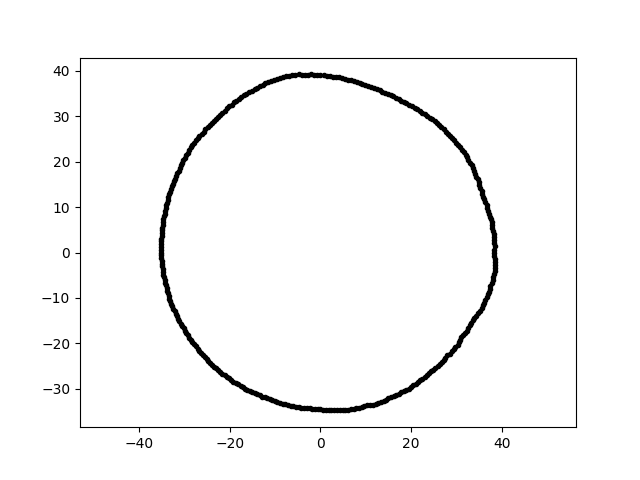

Data behind this chart, as committed beside it:
-6.343295707822947756e-15, -3.453129349751780097e+01, 8.000000000000000000e+00
2.395887227046019694e-15, 3.912780776815208839e+01, 8.000000000000000000e+00
-3.178364669952465960e+01, -1.349135759125173273e+01, 8.000000000000000000e+00
3.196547585979313766e+01, 2.156098571235146366e+01, 8.000000000000000000e+00
7.917468185834151129e+00, -3.429432243235297761e+01, 8.000000000000000000e+00
1.208550448813969114e+00, -3.460835675741784456e+01, 8.000000000000000000e+00
4.716088368989360902e+00, 3.840945746199102473e+01, 8.000000000000000000e+00
-2.704643066893626013e+01, 2.522120462495939108e+01, 8.000000000000000000e+00
-1.608676603139557315e+01, -3.025480661708004249e+01, 8.000000000000000000e+00
2.147986182331235128e+01, -2.850473940174861909e+01, 8.000000000000000000e+00
-2.426518518171087280e+01, -2.426518518171086569e+01, 8.000000000000000000e+00
2.236788746135719919e+01, 3.078675590094590220e+01, 8.000000000000000000e+00
-3.596167574937777722e+00, -3.421524894641586201e+01, 8.000000000000000000e+00
-2.632035571598322221e+01, -2.208540077373633181e+01, 8.000000000000000000e+00
-2.059565044333687922e+01, -2.733135126873430565e+01, 8.000000000000000000e+00
-3.378409203898419833e+01, -8.423320195950122269e+00, 8.000000000000000000e+00
1.497910028556801265e+01, -3.212278422540728684e+01, 8.000000000000000000e+00
1.667919373455411858e+01, -3.136900107721468700e+01, 8.000000000000000000e+00
-7.550768512622979323e+00, 3.884533647527671718e+01, 8.000000000000000000e+00
3.225158927713694368e+01, 2.094442696926014236e+01, 8.000000000000000000e+00
-3.498441456345403822e+01, 3.677010138909240222e+00, 8.000000000000000000e+00
3.606523407698222172e+01, -1.102624859132189350e+01, 8.000000000000000000e+00
2.847208720149460959e+01, -2.224483248717359984e+01, 8.000000000000000000e+00
3.146073105020944638e+01, -1.816386154074086434e+01, 8.000000000000000000e+00
4.267901606328437403e+00, -3.475926920244798168e+01, 8.000000000000000000e+00
2.934044945077032907e+01, -2.131708431677618876e+01, 8.000000000000000000e+00
4.881838255848348851e+00, -3.473608411524026707e+01, 8.000000000000000000e+00
-3.272643050918791374e+01, 1.457074563044691295e+01, 8.000000000000000000e+00
-3.333408233937711174e+01, 1.279575535099608885e+01, 8.000000000000000000e+00
2.459773207328398925e+01, 2.931443556800601868e+01, 8.000000000000000000e+00
-2.573272552644850464e+01, 2.664701733908981396e+01, 8.000000000000000000e+00
1.089503767935337564e+01, -3.353147810264998441e+01, 8.000000000000000000e+00
3.251158553213483060e+01, 2.031549338100975532e+01, 8.000000000000000000e+00
-7.715522303335141885e+00, -3.341959871439744489e+01, 8.000000000000000000e+00
3.662978842013927760e+01, -9.814922226099206171e+00, 8.000000000000000000e+00
3.040714500063638859e+00, -3.475552577349231598e+01, 8.000000000000000000e+00
1.777735963217043391e+01, -3.079129010734315131e+01, 8.000000000000000000e+00
-3.351089892787821611e+01, 1.219696973325087086e+01, 8.000000000000000000e+00
7.977879321894125297e+00, 3.753297126756862667e+01, 8.000000000000000000e+00
2.856929307706779042e+01, 2.572390702932211681e+01, 8.000000000000000000e+00
-3.016920036104853509e+01, 2.034938258985285486e+01, 8.000000000000000000e+00
-3.485942498893711416e+01, 5.521190516907963364e+00, 8.000000000000000000e+00
3.825255965250756418e+01, 2.004731703279983623e+00, 8.000000000000000000e+00
-8.881499870726688783e+00, 3.847000241751049288e+01, 8.000000000000000000e+00
-8.295175384371429317e+00, -3.327013127197279374e+01, 8.000000000000000000e+00
3.790899742886921331e+01, -6.004195341035744704e+00, 8.000000000000000000e+00
-3.445251295892249743e+01, 7.953989346556467055e+00, 8.000000000000000000e+00
6.036534104740847617e+00, 3.811317634719507197e+01, 8.000000000000000000e+00
3.562327073705075264e+01, -1.226607579046026153e+01, 8.000000000000000000e+00
-2.399085733045970947e+00, -3.430852438952937433e+01, 8.000000000000000000e+00
-2.393262045417159456e+01, 2.852178640645266938e+01, 8.000000000000000000e+00
-3.070558428654301864e+01, 1.918697855312936440e+01, 8.000000000000000000e+00
-2.827748828380980939e+01, 2.372762998956467939e+01, 8.000000000000000000e+00
1.837083429188929529e+01, 3.314186236674617447e+01, 8.000000000000000000e+00
3.372232486446306865e+01, 1.793047818798741133e+01, 8.000000000000000000e+00
-2.159875546459377915e+01, 3.084621956486994776e+01, 8.000000000000000000e+00
3.841028903394841620e+01, -1.341316849465912453e+00, 8.000000000000000000e+00
-1.272933592099241551e+01, 3.696867584733576706e+01, 8.000000000000000000e+00
1.892722472482545015e+01, -3.028989126605767979e+01, 8.000000000000000000e+00
3.111929896876888790e+01, 2.260949414252396750e+01, 8.000000000000000000e+00
-3.446645462955706307e+01, -5.458950126473413711e+00, 8.000000000000000000e+00
... 299 more rows
